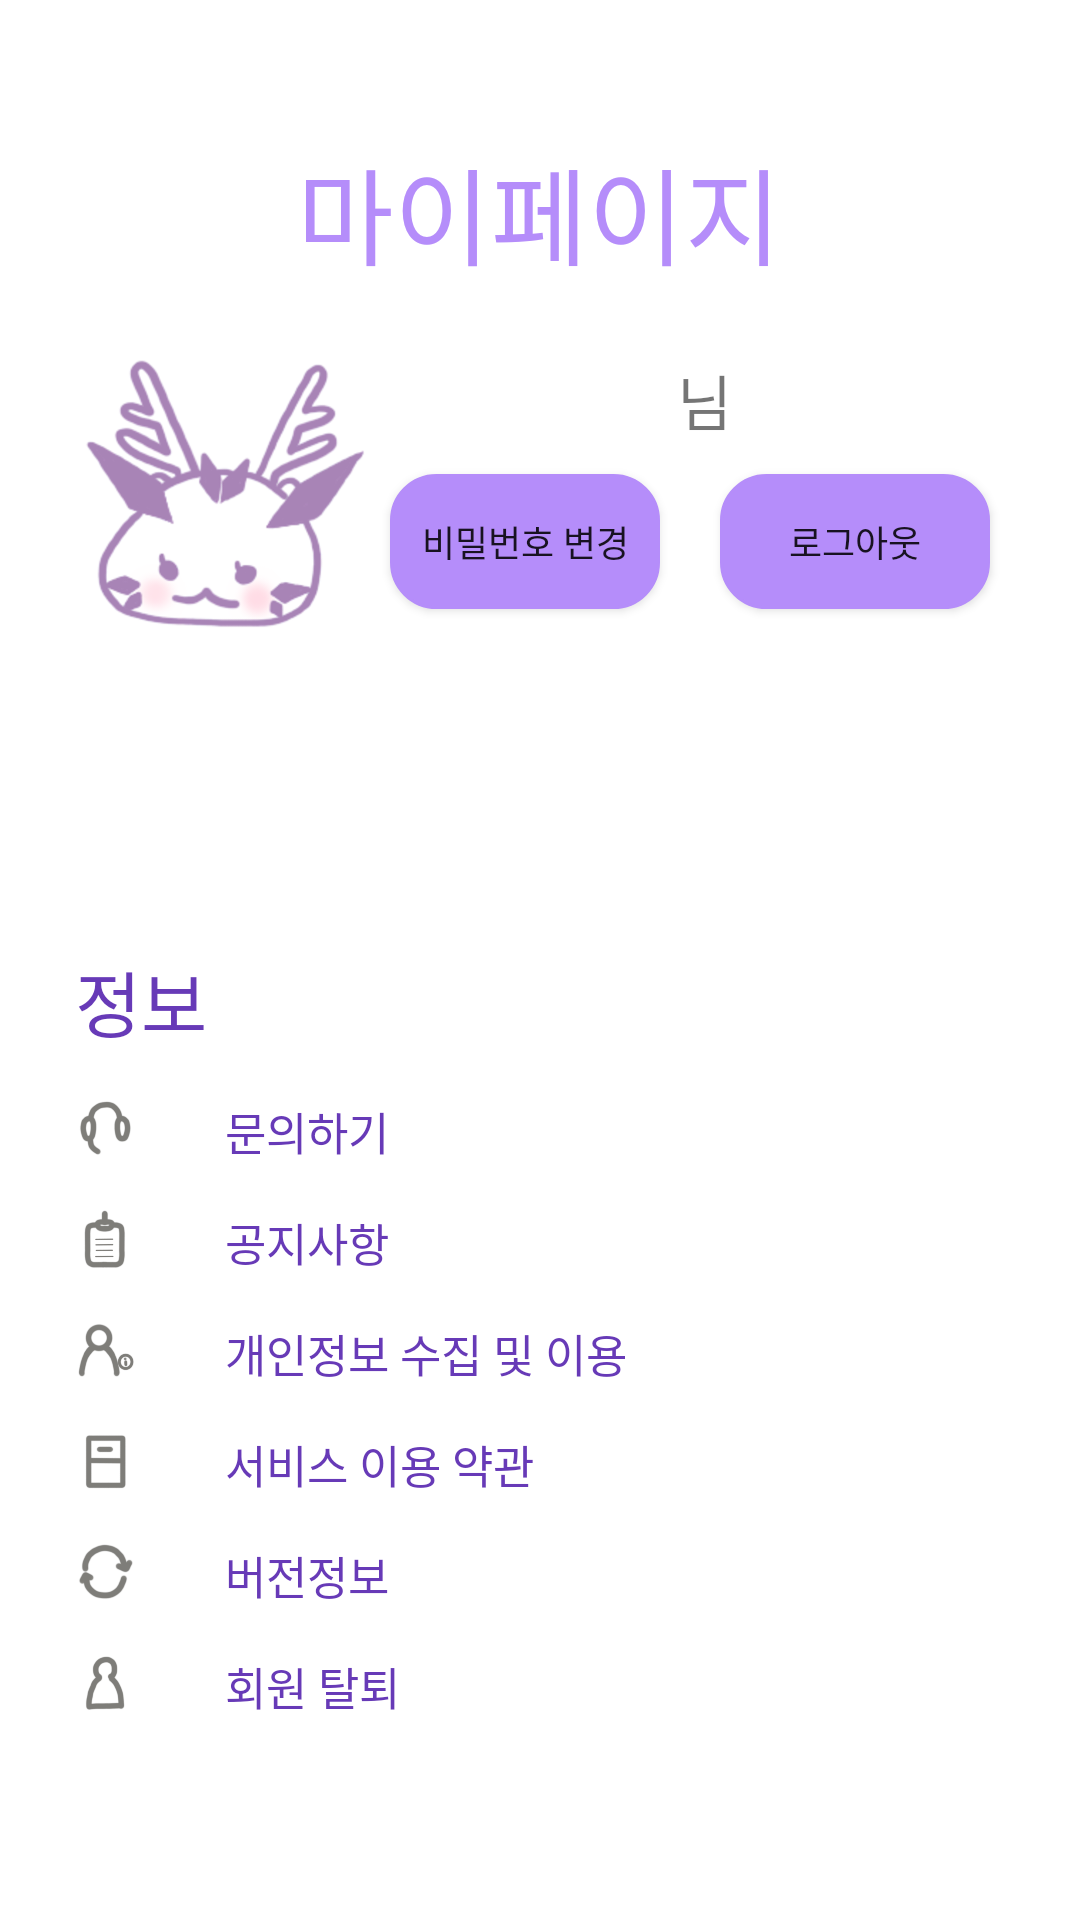

Reconstruct the res/layout file that produces this screen, plus the resources it refers to.
<!-- AndroidManifest.xml: application theme Theme.Waang -->
<!-- res/layout/activity_my_page.xml -->
<?xml version="1.0" encoding="utf-8"?>
<LinearLayout xmlns:android="http://schemas.android.com/apk/res/android"
    xmlns:app="http://schemas.android.com/apk/res-auto"
    xmlns:tools="http://schemas.android.com/tools"
    android:layout_width="match_parent"
    android:layout_height="match_parent"
    android:orientation="vertical"
    android:padding="25dp"
    tools:context=".MyPage">

    <TextView
        android:id="@+id/textView"
        android:layout_width="wrap_content"
        android:layout_height="wrap_content"
        android:layout_gravity="center"
        android:layout_margin="20dp"
        android:fontFamily="@font/jua"
        android:gravity="center_horizontal"
        android:text=" 마이페이지 "
        android:textColor="#B58DFA"
        android:textSize="35dp"></TextView>

    <LinearLayout
        android:layout_width="match_parent"
        android:layout_height="wrap_content"
        android:gravity="center_vertical"
        android:orientation="horizontal">
        <ImageView
            android:layout_width="100dp"
            android:layout_height="100dp"
            android:src="@drawable/normals"/>
        <LinearLayout
            android:layout_width="match_parent"
            android:layout_height="wrap_content"
            android:orientation="vertical">
            <LinearLayout
                android:layout_width="match_parent"
                android:layout_height="wrap_content"
                android:orientation="horizontal"
                android:gravity="center">

                <TextView
                    android:id="@+id/userName"
                    android:layout_width="wrap_content"
                    android:layout_height="wrap_content"
                    android:fontFamily="@font/jua"
                    android:text=""
                    android:textSize="20sp" />

                <TextView
                    android:id="@+id/nim"
                    android:layout_width="wrap_content"
                    android:layout_height="wrap_content"
                    android:layout_marginLeft="10dp"
                    android:fontFamily="@font/jua"
                    android:text="님"
                    android:textSize="20sp" />
            </LinearLayout>
<LinearLayout
    android:layout_width="match_parent"
    android:layout_height="wrap_content"
    android:orientation="horizontal"
    android:gravity="center">
            <Button
                android:id="@+id/changepwBtn"
                android:layout_width="90dp"
                android:layout_height="45dp"
                android:layout_gravity="left|center_horizontal|center_vertical"
                android:layout_margin="10dp"
                android:background="@drawable/edge"
                android:fontFamily="@font/jua"
                android:text="비밀번호 변경"
                android:textSize="12dp"
                app:backgroundTint="#B58DFA"
                app:iconTint="#FBE7FF" />

            <Button
                android:id="@+id/logoutBtn"
                android:layout_width="90dp"
                android:layout_height="45dp"
                android:layout_gravity="right|center_horizontal|center_vertical"
                android:layout_margin="10dp"
                android:background="@drawable/edge"
                android:fontFamily="@font/jua"
                android:text="로그아웃"
                android:textSize="12dp"
                app:backgroundTint="#B58DFA"
                app:iconTint="#FBE7FF" />

            </LinearLayout>
        </LinearLayout>
    </LinearLayout>

    <LinearLayout
        android:layout_width="match_parent"
        android:layout_height="wrap_content"
        android:layout_gravity="bottom"
        android:layout_marginTop="100dp"
        android:orientation="vertical">

        <TextView
            android:layout_width="wrap_content"
            android:layout_height="wrap_content"
            android:layout_marginBottom="15dp"
            android:fontFamily="@font/jua"
            android:text="정보"
            android:textColor="#673AB7"
            android:textSize="24sp"></TextView>

        <LinearLayout
            android:layout_width="match_parent"
            android:layout_height="wrap_content"
            android:orientation="horizontal">

            <ImageView
                android:id="@+id/head"
                android:layout_width="20dp"
                android:layout_height="20dp"
                android:layout_marginTop="0dp"
                android:layout_marginEnd="30dp"
                android:layout_marginRight="30dp"
                android:src="@drawable/head"></ImageView>

            <TextView
                android:id="@+id/contact"
                android:layout_width="wrap_content"
                android:layout_height="wrap_content"
                android:layout_marginStart="0dp"
                android:layout_marginLeft="0dp"
                android:layout_marginTop="0dp"
                android:layout_marginEnd="0dp"
                android:layout_marginRight="0dp"
                android:layout_marginBottom="15dp"
                android:fontFamily="@font/jua"
                android:text="문의하기"
                android:textColor="#673AB7"
                android:textSize="15dp"></TextView>
        </LinearLayout>

        <LinearLayout
            android:layout_width="match_parent"
            android:layout_height="wrap_content"
            android:orientation="horizontal">

            <ImageView
                android:id="@+id/bor"
                android:layout_width="20dp"
                android:layout_height="20dp"
                android:layout_marginTop="0dp"
                android:layout_marginEnd="30dp"
                android:layout_marginRight="30dp"
                android:src="@drawable/bor"></ImageView>

            <TextView
                android:id="@+id/notice"
                android:layout_width="wrap_content"
                android:layout_height="wrap_content"
                android:layout_marginStart="0dp"
                android:layout_marginLeft="0dp"
                android:layout_marginTop="0dp"
                android:layout_marginEnd="0dp"
                android:layout_marginRight="0dp"
                android:layout_marginBottom="15dp"
                android:fontFamily="@font/jua"
                android:text="공지사항"
                android:textColor="#673AB7"
                android:textSize="15dp"></TextView>
        </LinearLayout>

        <LinearLayout
            android:layout_width="match_parent"
            android:layout_height="wrap_content"
            android:orientation="horizontal">

            <ImageView
                android:id="@+id/info"
                android:layout_width="20dp"
                android:layout_height="20dp"
                android:layout_marginTop="0dp"
                android:layout_marginEnd="30dp"
                android:layout_marginRight="30dp"
                android:src="@drawable/info"></ImageView>

            <TextView
                android:id="@+id/consent"
                android:layout_width="wrap_content"
                android:layout_height="wrap_content"
                android:layout_marginStart="0dp"
                android:layout_marginLeft="0dp"
                android:layout_marginTop="0dp"
                android:layout_marginEnd="0dp"
                android:layout_marginRight="0dp"
                android:layout_marginBottom="15dp"
                android:fontFamily="@font/jua"
                android:text="개인정보 수집 및 이용"
                android:textColor="#673AB7"
                android:textSize="15dp"></TextView>
        </LinearLayout>

        <LinearLayout
            android:layout_width="match_parent"
            android:layout_height="wrap_content"
            android:orientation="horizontal">

            <ImageView
                android:id="@+id/ser"
                android:layout_width="20dp"
                android:layout_height="20dp"
                android:layout_marginTop="0dp"
                android:layout_marginEnd="30dp"
                android:layout_marginRight="30dp"
                android:src="@drawable/ser"></ImageView>

            <TextView
                android:id="@+id/service"
                android:layout_width="wrap_content"
                android:layout_height="wrap_content"
                android:layout_marginStart="0dp"
                android:layout_marginLeft="0dp"
                android:layout_marginTop="0dp"
                android:layout_marginEnd="0dp"
                android:layout_marginRight="0dp"
                android:layout_marginBottom="15dp"
                android:fontFamily="@font/jua"
                android:text="서비스 이용 약관"
                android:textColor="#673AB7"
                android:textSize="15dp"></TextView>
        </LinearLayout>

        <LinearLayout
            android:layout_width="match_parent"
            android:layout_height="wrap_content"
            android:orientation="horizontal">

            <ImageView
                android:id="@+id/ver"
                android:layout_width="20dp"
                android:layout_height="20dp"
                android:layout_marginTop="0dp"
                android:layout_marginEnd="30dp"
                android:layout_marginRight="30dp"
                android:src="@drawable/ver"></ImageView>

            <TextView
                android:id="@+id/version"
                android:layout_width="wrap_content"
                android:layout_height="wrap_content"
                android:layout_marginStart="0dp"
                android:layout_marginLeft="0dp"
                android:layout_marginTop="0dp"
                android:layout_marginEnd="0dp"
                android:layout_marginRight="0dp"
                android:layout_marginBottom="15dp"
                android:fontFamily="@font/jua"
                android:text="버전정보"
                android:textColor="#673AB7"
                android:textSize="15dp"></TextView>
        </LinearLayout>

        <LinearLayout
            android:layout_width="match_parent"
            android:layout_height="wrap_content"
            android:orientation="horizontal">

            <ImageView
                android:id="@+id/delac"
                android:layout_width="20dp"
                android:layout_height="20dp"
                android:layout_marginTop="0dp"
                android:layout_marginEnd="30dp"
                android:layout_marginRight="30dp"
                android:src="@drawable/delac"></ImageView>

            <TextView
                android:id="@+id/dropOut"
                android:layout_width="wrap_content"
                android:layout_height="wrap_content"
                android:layout_marginStart="0dp"
                android:layout_marginLeft="0dp"
                android:layout_marginTop="0dp"
                android:layout_marginEnd="0dp"
                android:layout_marginRight="0dp"
                android:layout_marginBottom="0dp"
                android:fontFamily="@font/jua"
                android:text="회원 탈퇴"
                android:textColor="#673AB7"
                android:textSize="15dp"></TextView>
        </LinearLayout>
    </LinearLayout>

</LinearLayout>
<!-- resources referenced by this layout -->
<resources>
  <!-- drawable bor: png bitmap (drawable, 112627 bytes) -->
  <!-- drawable delac: png bitmap (drawable, 97835 bytes) -->
  <!-- drawable edge (drawable-v24) -->
  <shape xmlns:android="http://schemas.android.com/apk/res/android" >
  
      <solid android:color="#FFFFFF" /> //배경색
  
      <stroke
          android:width="1dp"
          android:color="#B58DFA" /> //선색
      <corners
          android:topLeftRadius="15dp"
          android:topRightRadius="15dp"
          android:bottomLeftRadius="15dp"
          android:bottomRightRadius="15dp"  /> // 선 휘는각도
  
      />
  
  </shape>
  <!-- drawable head: png bitmap (drawable, 110268 bytes) -->
  <!-- drawable info: png bitmap (drawable, 121355 bytes) -->
  <!-- drawable normals: png bitmap (drawable, 136026 bytes) -->
  <!-- drawable ser: png bitmap (drawable, 93660 bytes) -->
  <!-- drawable ver: png bitmap (drawable, 124281 bytes) -->
  <style name="Theme.Waang" parent="Theme.MaterialComponents.DayNight.DarkActionBar">
          
          <item name="colorPrimary">@color/purple_500</item>
          <item name="colorPrimaryVariant">@color/purple_700</item>
          <item name="colorOnPrimary">@color/white</item>
          
          <item name="colorSecondary">@color/teal_200</item>
          <item name="colorSecondaryVariant">@color/teal_700</item>
          <item name="colorOnSecondary">@color/black</item>
          
          <item name="android:statusBarColor" tools:targetApi="l">?attr/colorPrimaryVariant</item>
          
      </style>
  <!-- not gathered from this repository: default colours our renderer supplied (Android Studio template values) -->
  <color name="purple_500">#FF6200EE</color>
  <color name="purple_700">#FF3700B3</color>
  <color name="teal_200">#FF03DAC5</color>
  <color name="teal_700">#FF018786</color>
  <color name="black">#FF000000</color>
  <color name="white">#FFFFFFFF</color>
</resources>
